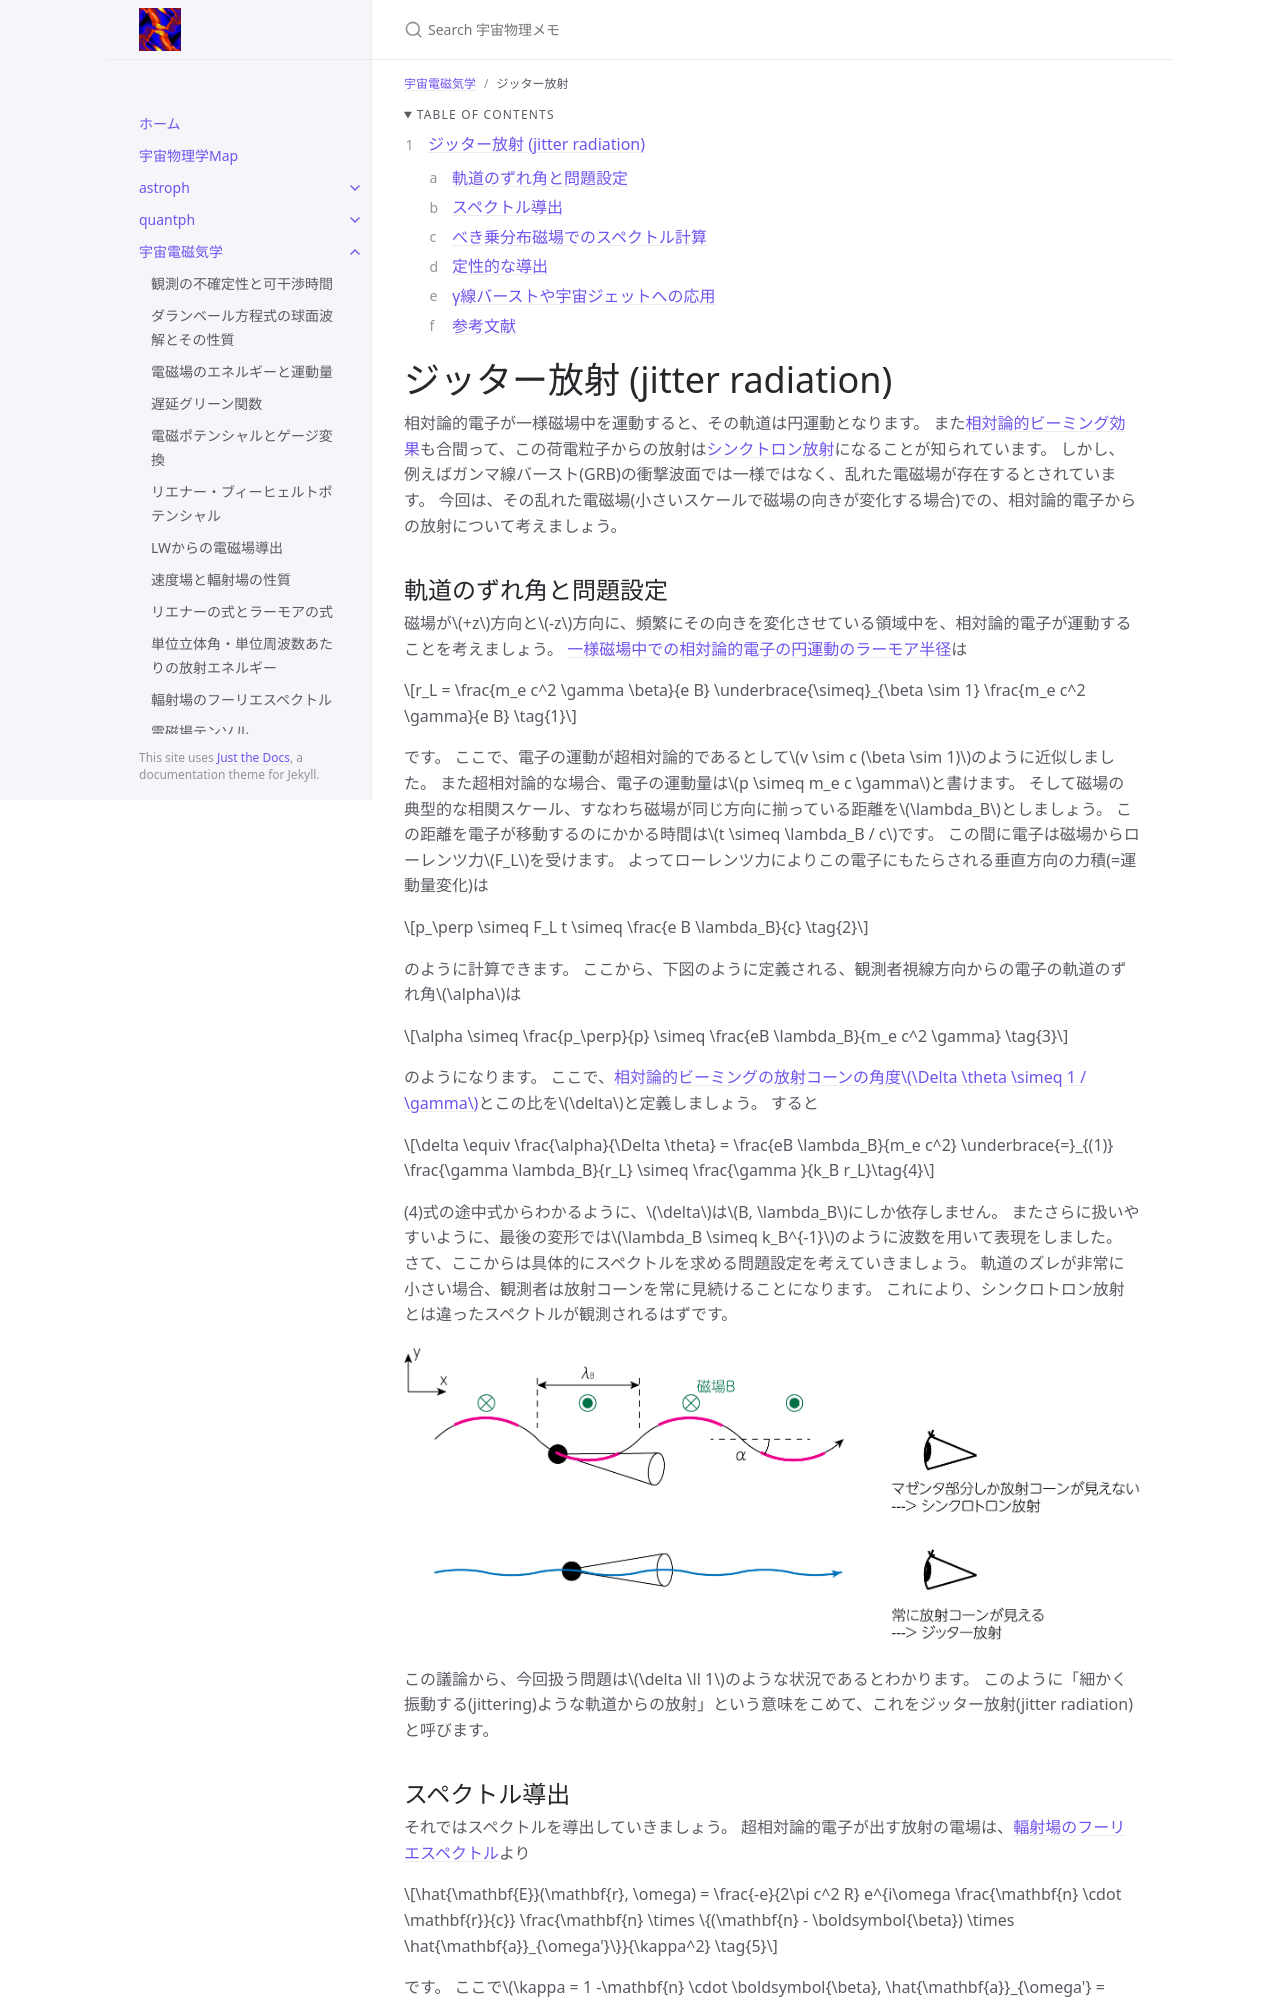

repository: github-nakasho/github-nakasho.github.io · page: astroelec/jitter.html · generator: jekyll

---
layout: default
title: ジッター放射
parent: 宇宙電磁気学
math: mathjax3
permalink: /astroelec/jitter
nav_order: 109
---

{: .no_toc }

<details open markdown="block">
  <summary>
    Table of contents
  </summary>
  {: .text-delta }
1. TOC
{:toc}
</details>

{% include adsense.html %}

# ジッター放射 (jitter radiation)

相対論的電子が一様磁場中を運動すると、その軌道は円運動となります。
また[相対論的ビーミング効果](/astroelec/rel_beaming)も合間って、この荷電粒子からの放射は[シンクトロン放射](/astroelec/sync_spectrum)になることが知られています。
しかし、例えばガンマ線バースト(GRB)の衝撃波面では一様ではなく、乱れた電磁場が存在するとされています。
今回は、その乱れた電磁場(小さいスケールで磁場の向きが変化する場合)での、相対論的電子からの放射について考えましょう。

## 軌道のずれ角と問題設定

磁場が$$+z$$方向と$$-z$$方向に、頻繁にその向きを変化させている領域中を、相対論的電子が運動することを考えましょう。
[一様磁場中での相対論的電子の円運動のラーモア半径](/astroelec/uniform_mag_rel)は

$$
r_L 
= \frac{m_e c^2 \gamma \beta}{e B} 
\underbrace{\simeq}_{\beta \sim 1} \frac{m_e c^2 \gamma}{e B} \tag{1}
$$

です。
ここで、電子の運動が超相対論的であるとして$$v \sim c (\beta \sim 1)$$のように近似しました。
また超相対論的な場合、電子の運動量は$$p \simeq m_e c \gamma$$と書けます。
そして磁場の典型的な相関スケール、すなわち磁場が同じ方向に揃っている距離を$$\lambda_B$$としましょう。
この距離を電子が移動するのにかかる時間は$$t \simeq \lambda_B / c$$です。
この間に電子は磁場からローレンツ力$$F_L$$を受けます。
よってローレンツ力によりこの電子にもたらされる垂直方向の力積(=運動量変化)は

$$
p_\perp 
\simeq F_L t 
\simeq \frac{e B \lambda_B}{c} \tag{2}
$$

のように計算できます。
ここから、下図のように定義される、観測者視線方向からの電子の軌道のずれ角$$\alpha$$は

$$
\alpha 
\simeq \frac{p_\perp}{p} 
\simeq \frac{eB \lambda_B}{m_e c^2 \gamma} \tag{3}
$$

のようになります。
ここで、[相対論的ビーミングの放射コーンの角度$$\Delta \theta \simeq 1 / \gamma$$](/astroelec/rel_beaming)とこの比を$$\delta$$と定義しましょう。
すると

$$
\delta 
\equiv \frac{\alpha}{\Delta \theta} 
= \frac{eB \lambda_B}{m_e c^2} 
\underbrace{=}_{(1)} \frac{\gamma \lambda_B}{r_L} 
\simeq \frac{\gamma }{k_B r_L}\tag{4}
$$

(4)式の途中式からわかるように、$$\delta$$は$$B, \lambda_B$$にしか依存しません。
またさらに扱いやすいように、最後の変形では$$\lambda_B \simeq k_B^{-1}$$のように波数を用いて表現をしました。  
さて、ここからは具体的にスペクトルを求める問題設定を考えていきましょう。
軌道のズレが非常に小さい場合、観測者は放射コーンを常に見続けることになります。
これにより、シンクロトロン放射とは違ったスペクトルが観測されるはずです。

![](/assets/images/astroelec/jitter_01.png)

この議論から、今回扱う問題は$$\delta \ll 1$$のような状況であるとわかります。
このように「細かく振動する(jittering)ような軌道からの放射」という意味をこめて、これをジッター放射(jitter radiation)と呼びます。
